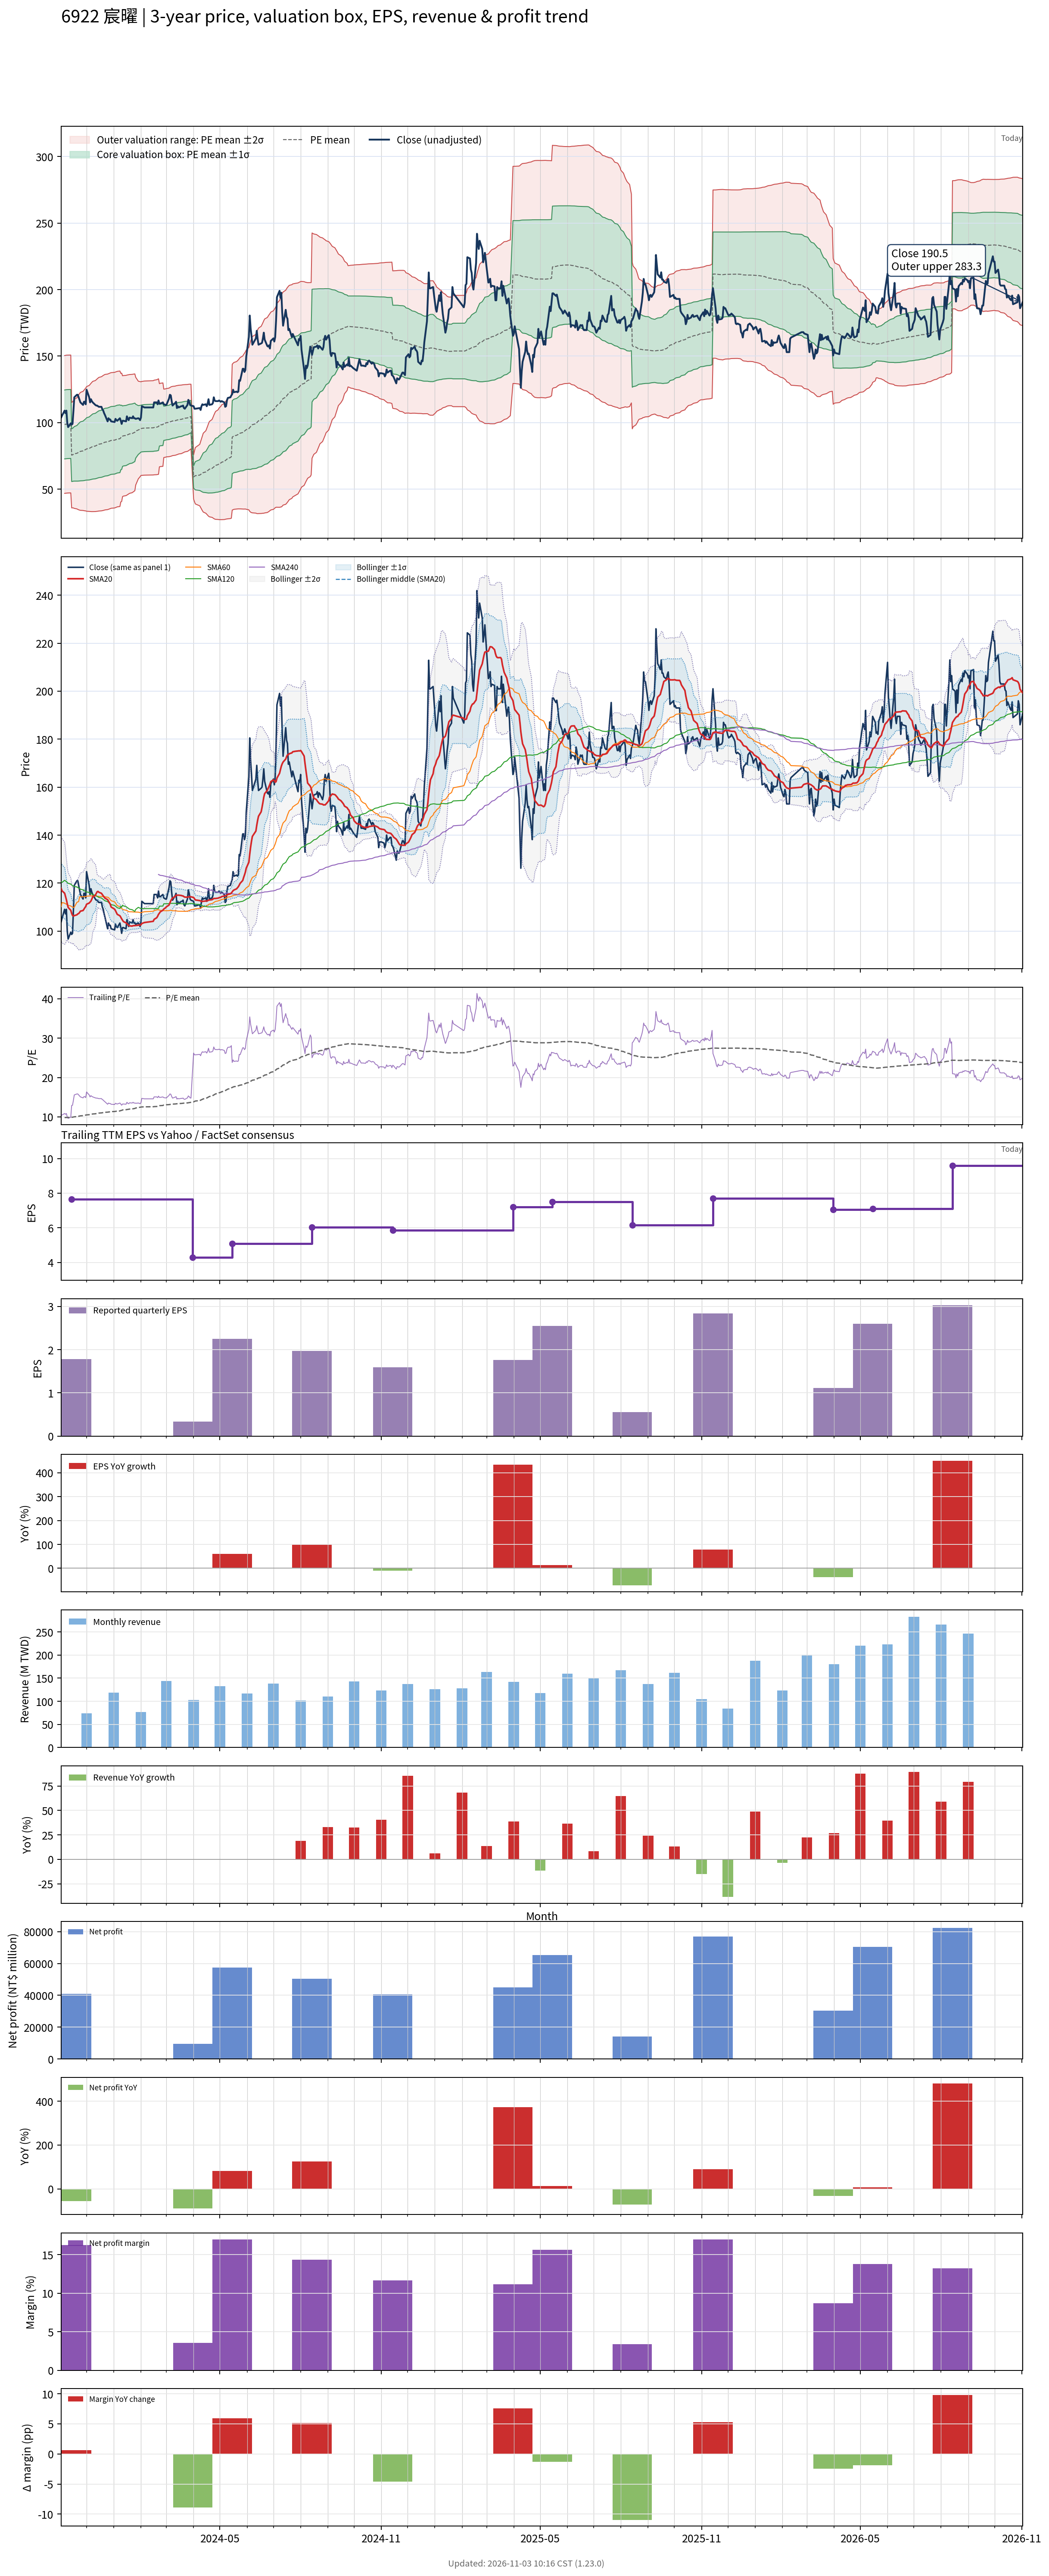

The table this chart was drawn from, first rows:
# chart-version: skill-stock-dynamic-val…
date, close, available_date, period_end, eps, ttm_eps, pe, pe_mean, pe_std, price_m2, price_m1, price_mean, price_p1, price_p2, forward_eps, forward_pe, forward_pe_mean, forward_pe_std, forward_price_m2, forward_price_m1, forward_price_mean, forward_price_p1, forward_price_p2, sma20
2023-11-02, 103.8, 2023-08-14, 2023-06-30, 0.99, 10.04, 10.34, , , , , , , , , , , , , , , , , 117.8
2023-11-03, 105.3, 2023-08-14, 2023-06-30, 0.99, 10.04, 10.48, , , , , , , , , , , , , , , , , 116.8
2023-11-06, 109.1, 2023-08-14, 2023-06-30, 0.99, 10.04, 10.86, 9.83, 2.578, 46.92, 72.8, 98.69, 124.6, 150.5, , , , , , , , , , 115.8
2023-11-07, 107.2, 2023-08-14, 2023-06-30, 0.99, 10.04, 10.67, 9.84, 2.579, 47, 72.89, 98.79, 124.7, 150.6, , , , , , , , , , 114.4
2023-11-08, 109.1, 2023-08-14, 2023-06-30, 0.99, 10.04, 10.86, 9.852, 2.581, 47.1, 73.01, 98.91, 124.8, 150.7, , , , , , , , , , 113.1
2023-11-09, 100, 2023-08-14, 2023-06-30, 0.99, 10.04, 9.962, 9.857, 2.58, 47.15, 73.05, 98.96, 124.9, 150.8, , , , , , , , , , 111.4
2023-11-10, 96.68, 2023-08-14, 2023-06-30, 0.99, 10.04, 9.63, 9.861, 2.58, 47.2, 73.1, 98.99, 124.9, 150.8, , , , , , , , , , 109.9
2023-11-13, 99.54, 2023-08-14, 2023-06-30, 0.99, 10.04, 9.915, 9.866, 2.579, 47.27, 73.16, 99.05, 124.9, 150.8, , , , , , , , , , 108.7
2023-11-14, 98.58, 2023-11-14, 2023-09-30, 1.78, 7.639, 12.91, 9.897, 2.593, 35.99, 55.8, 75.61, 95.42, 115.2, , , , , , , , , , 107.4
2023-11-15, 99.06, 2023-11-14, 2023-09-30, 1.78, 7.639, 12.97, 9.931, 2.607, 36.04, 55.95, 75.86, 95.77, 115.7, , , , , , , , , , 106.5
2023-11-16, 108.6, 2023-11-14, 2023-09-30, 1.78, 7.639, 14.21, 9.975, 2.634, 35.95, 56.08, 76.2, 96.32, 116.4, , , , , , , , , , 106.2
2023-11-17, 119.1, 2023-11-14, 2023-09-30, 1.78, 7.639, 15.59, 10.03, 2.682, 35.63, 56.12, 76.61, 97.1, 117.6, , , , , , , , , , 106.4
2023-11-20, 121, 2023-11-14, 2023-09-30, 1.78, 7.639, 15.84, 10.08, 2.734, 35.24, 56.12, 77.01, 97.89, 118.8, , , , , , , , , , 106.8
2023-11-21, 121, 2023-11-14, 2023-09-30, 1.78, 7.639, 15.84, 10.13, 2.784, 34.86, 56.13, 77.39, 98.65, 119.9, , , , , , , , , , 107.2
2023-11-22, 119.1, 2023-11-14, 2023-09-30, 1.78, 7.639, 15.59, 10.18, 2.827, 34.57, 56.17, 77.77, 99.36, 121, , , , , , , , , , 107.3
2023-11-23, 117.2, 2023-11-14, 2023-09-30, 1.78, 7.639, 15.34, 10.23, 2.866, 34.35, 56.24, 78.13, 100, 121.9, , , , , , , , , , 107.7
2023-11-24, 115.3, 2023-11-14, 2023-09-30, 1.78, 7.639, 15.09, 10.27, 2.899, 34.18, 56.33, 78.47, 100.6, 122.8, , , , , , , , , , 108.3
2023-11-27, 113.3, 2023-11-14, 2023-09-30, 1.78, 7.639, 14.84, 10.32, 2.929, 34.06, 56.43, 78.8, 101.2, 123.5, , , , , , , , , , 108.6
2023-11-28, 115.7, 2023-11-14, 2023-09-30, 1.78, 7.639, 15.15, 10.36, 2.961, 33.91, 56.53, 79.15, 101.8, 124.4, , , , , , , , , , 109.1
2023-11-29, 115.7, 2023-11-14, 2023-09-30, 1.78, 7.639, 15.15, 10.41, 2.992, 33.79, 56.65, 79.51, 102.4, 125.2, , , , , , , , , , 109.7
2023-11-30, 113.8, 2023-11-14, 2023-09-30, 1.78, 7.639, 14.9, 10.45, 3.019, 33.74, 56.8, 79.86, 102.9, 126, , , , , , , , , , 110.2
2023-12-01, 124.8, 2023-11-14, 2023-09-30, 1.78, 7.639, 16.33, 10.51, 3.065, 33.47, 56.88, 80.29, 103.7, 127.1, , , , , , , , , , 111.2
2023-12-04, 119.1, 2023-11-14, 2023-09-30, 1.78, 7.639, 15.59, 10.56, 3.098, 33.34, 57.01, 80.67, 104.3, 128, , , , , , , , , , 111.7
2023-12-05, 115.3, 2023-11-14, 2023-09-30, 1.78, 7.639, 15.09, 10.61, 3.124, 33.3, 57.17, 81.03, 104.9, 128.8, , , , , , , , , , 112.1
2023-12-06, 117.6, 2023-11-14, 2023-09-30, 1.78, 7.639, 15.4, 10.66, 3.153, 33.23, 57.32, 81.4, 105.5, 129.6, , , , , , , , , , 112.5
2023-12-07, 116.2, 2023-11-14, 2023-09-30, 1.78, 7.639, 15.21, 10.7, 3.178, 33.21, 57.49, 81.77, 106, 130.3, , , , , , , , , , 113.3
2023-12-08, 115.3, 2023-11-14, 2023-09-30, 1.78, 7.639, 15.09, 10.75, 3.201, 33.21, 57.67, 82.12, 106.6, 131, , , , , , , , , , 114.3
2023-12-11, 113.3, 2023-11-14, 2023-09-30, 1.78, 7.639, 14.84, 10.8, 3.221, 33.26, 57.86, 82.47, 107.1, 131.7, , , , , , , , , , 114.9
2023-12-12, 112.9, 2023-11-14, 2023-09-30, 1.78, 7.639, 14.78, 10.84, 3.238, 33.33, 58.07, 82.81, 107.5, 132.3, , , , , , , , , , 115.7
2023-12-13, 112.9, 2023-11-14, 2023-09-30, 1.78, 7.639, 14.78, 10.89, 3.255, 33.42, 58.29, 83.15, 108, 132.9, , , , , , , , , , 116.3
2023-12-14, 112.4, 2023-11-14, 2023-09-30, 1.78, 7.639, 14.71, 10.93, 3.271, 33.52, 58.5, 83.49, 108.5, 133.5, , , , , , , , , , 116.5
2023-12-15, 111.9, 2023-11-14, 2023-09-30, 1.78, 7.639, 14.65, 10.97, 3.285, 33.65, 58.74, 83.84, 108.9, 134, , , , , , , , , , 116.2
2023-12-18, 111.9, 2023-11-14, 2023-09-30, 1.78, 7.639, 14.65, 11.02, 3.298, 33.79, 58.98, 84.18, 109.4, 134.6, , , , , , , , , , 115.7
2023-12-19, 110, 2023-11-14, 2023-09-30, 1.78, 7.639, 14.4, 11.06, 3.31, 33.92, 59.2, 84.48, 109.8, 135, , , , , , , , , , 115.2
2023-12-20, 109.1, 2023-11-14, 2023-09-30, 1.78, 7.639, 14.28, 11.1, 3.319, 34.07, 59.43, 84.79, 110.1, 135.5, , , , , , , , , , 114.7
2023-12-21, 107.2, 2023-11-14, 2023-09-30, 1.78, 7.639, 14.03, 11.14, 3.326, 34.26, 59.67, 85.08, 110.5, 135.9, , , , , , , , , , 114.2
2023-12-22, 105.7, 2023-11-14, 2023-09-30, 1.78, 7.639, 13.84, 11.18, 3.331, 34.47, 59.92, 85.37, 110.8, 136.3, , , , , , , , , , 113.7
2023-12-25, 101, 2023-11-14, 2023-09-30, 1.78, 7.639, 13.22, 11.21, 3.332, 34.71, 60.16, 85.62, 111.1, 136.5, , , , , , , , , , 113.1
2023-12-26, 103.3, 2023-11-14, 2023-09-30, 1.78, 7.639, 13.53, 11.24, 3.334, 34.94, 60.41, 85.88, 111.4, 136.8, , , , , , , , , , 112.5
2023-12-27, 102.4, 2023-11-14, 2023-09-30, 1.78, 7.639, 13.4, 11.28, 3.335, 35.19, 60.67, 86.15, 111.6, 137.1, , , , , , , , , , 111.8
2023-12-28, 102.4, 2023-11-14, 2023-09-30, 1.78, 7.639, 13.4, 11.31, 3.336, 35.45, 60.93, 86.41, 111.9, 137.4, , , , , , , , , , 111.2
2023-12-29, 101, 2023-11-14, 2023-09-30, 1.78, 7.639, 13.22, 11.34, 3.335, 35.71, 61.18, 86.66, 112.1, 137.6, , , , , , , , , , 110
2024-01-02, 100.5, 2023-11-14, 2023-09-30, 1.78, 7.639, 13.15, 11.38, 3.334, 35.96, 61.43, 86.9, 112.4, 137.8, , , , , , , , , , 109.1
2024-01-03, 102.9, 2023-11-14, 2023-09-30, 1.78, 7.639, 13.47, 11.41, 3.334, 36.22, 61.69, 87.16, 112.6, 138.1, , , , , , , , , , 108.5
2024-01-04, 101.9, 2023-11-14, 2023-09-30, 1.78, 7.639, 13.34, 11.44, 3.333, 36.5, 61.96, 87.42, 112.9, 138.3, , , , , , , , , , 107.7
2024-01-05, 101.4, 2023-11-14, 2023-09-30, 1.78, 7.639, 13.28, 11.48, 3.332, 36.77, 62.22, 87.67, 113.1, 138.6, , , , , , , , , , 107
2024-01-08, 103.3, 2023-11-14, 2023-09-30, 1.78, 7.639, 13.53, 11.51, 3.33, 37.06, 62.5, 87.94, 113.4, 138.8, , , , , , , , , , 106.4
2024-01-09, 101.4, 2023-11-14, 2023-09-30, 1.78, 7.639, 13.28, 11.62, 3.161, 40.49, 64.64, 88.79, 112.9, 137.1, , , , , , , , , , 105.8
2024-01-10, 99.06, 2023-11-14, 2023-09-30, 1.78, 7.639, 12.97, 11.65, 3.155, 40.82, 64.93, 89.03, 113.1, 137.2, , , , , , , , , , 105.1
2024-01-11, 101.4, 2023-11-14, 2023-09-30, 1.78, 7.639, 13.28, 11.77, 2.971, 44.49, 67.18, 89.87, 112.6, 135.3, , , , , , , , , , 104.5
2024-01-12, 101.4, 2023-11-14, 2023-09-30, 1.78, 7.639, 13.28, 11.8, 2.964, 44.85, 67.49, 90.14, 112.8, 135.4, , , , , , , , , , 104
2024-01-15, 101, 2023-11-14, 2023-09-30, 1.78, 7.639, 13.22, 11.83, 2.956, 45.23, 67.81, 90.4, 113, 135.6, , , , , , , , , , 103.4
2024-01-16, 104.8, 2023-11-14, 2023-09-30, 1.78, 7.639, 13.72, 11.87, 2.95, 45.63, 68.16, 90.7, 113.2, 135.8, , , , , , , , , , 103.1
2024-01-17, 102.9, 2023-11-14, 2023-09-30, 1.78, 7.639, 13.47, 11.91, 2.941, 46.05, 68.52, 90.99, 113.5, 135.9, , , , , , , , , , 102.7
2024-01-18, 101.9, 2023-11-14, 2023-09-30, 1.78, 7.639, 13.34, 11.95, 2.931, 46.49, 68.88, 91.27, 113.7, 136, , , , , , , , , , 102.3
2024-01-19, 103.8, 2023-11-14, 2023-09-30, 1.78, 7.639, 13.59, 11.99, 2.922, 46.92, 69.24, 91.56, 113.9, 136.2, , , , , , , , , , 102.2
2024-01-22, 103.3, 2023-11-14, 2023-09-30, 1.78, 7.639, 13.53, 12.03, 2.909, 47.43, 69.65, 91.87, 114.1, 136.3, , , , , , , , , , 102.1
2024-01-23, 104.8, 2023-11-14, 2023-09-30, 1.78, 7.639, 13.72, 12.07, 2.898, 47.92, 70.05, 92.19, 114.3, 136.5, , , , , , , , , , 102.3
2024-01-24, 103.3, 2023-11-14, 2023-09-30, 1.78, 7.639, 13.53, 12.11, 2.886, 48.39, 70.44, 92.48, 114.5, 136.6, , , , , , , , , , 102.3
... 667 more rows
